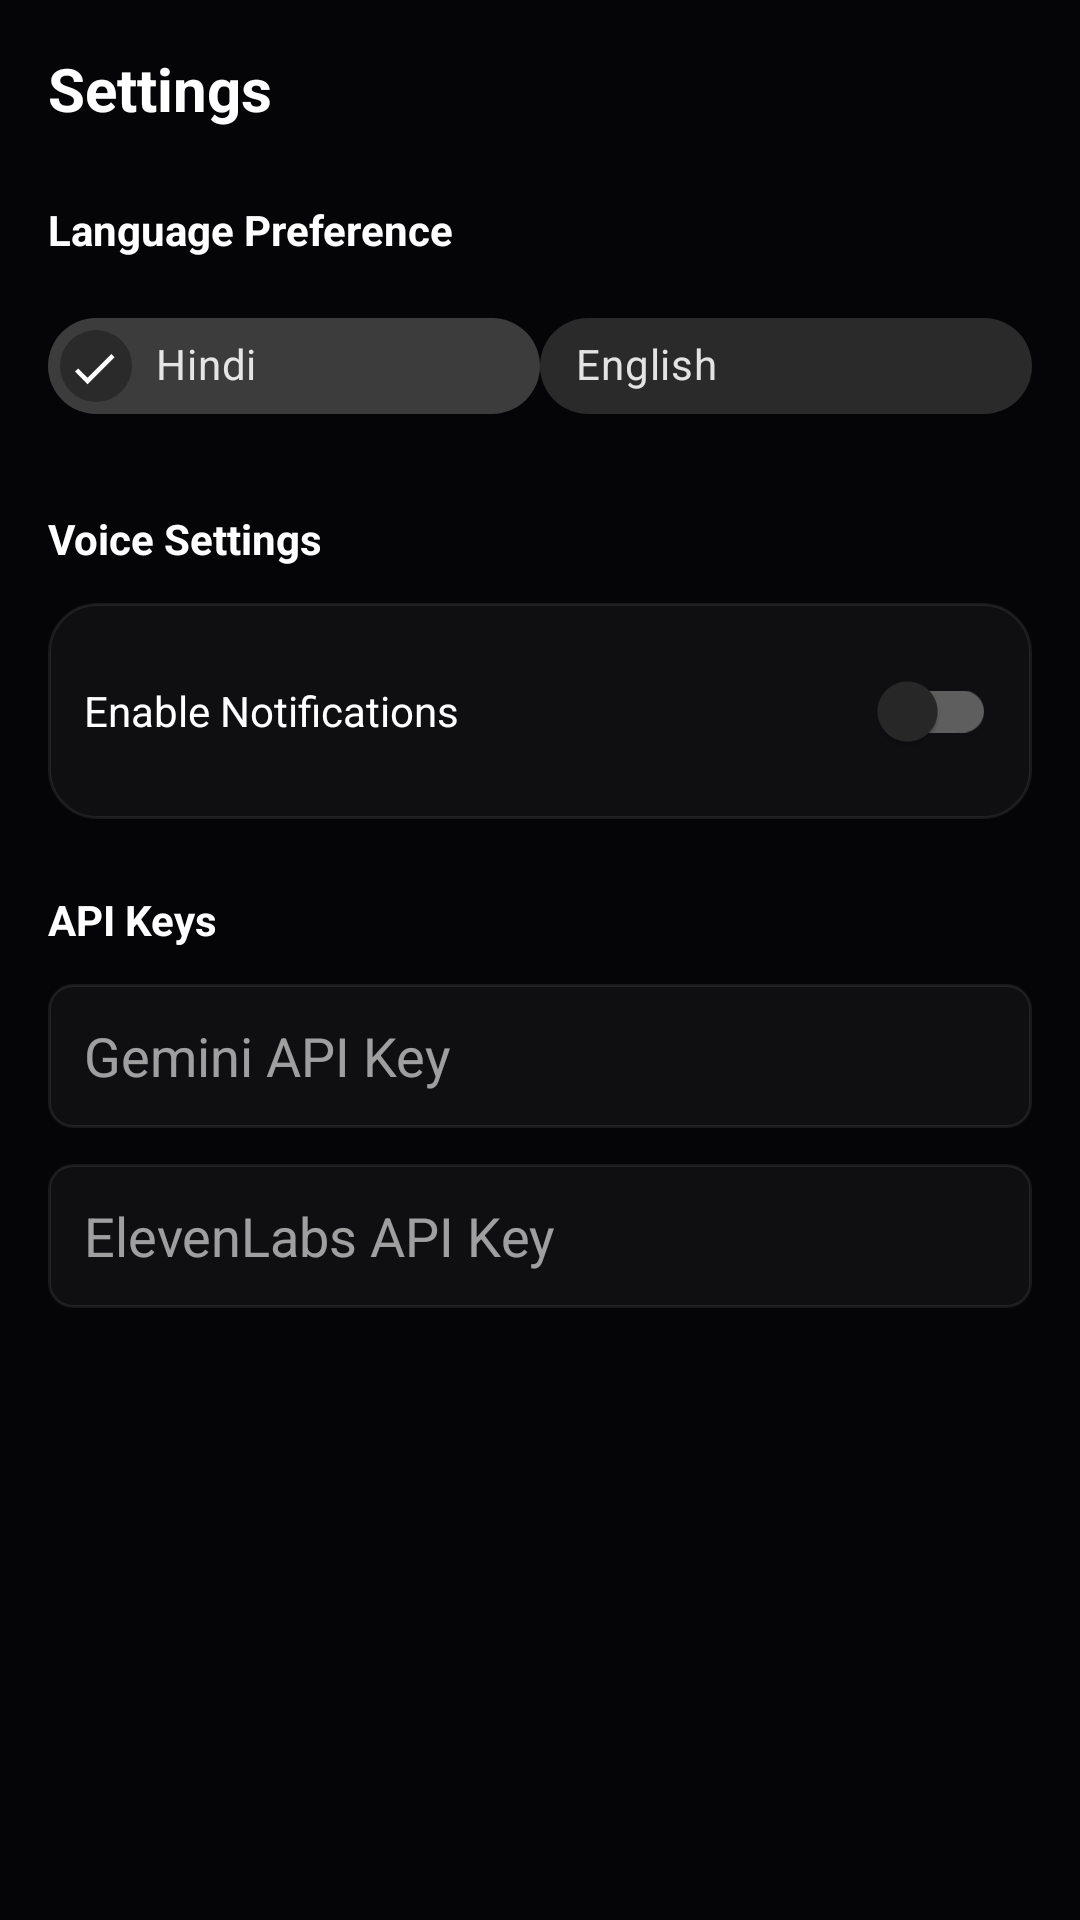

The Android layout XML behind this screen, and the referenced resources:
<!-- AndroidManifest.xml: application theme Theme.SanaPro -->
<!-- res/layout/fragment_settings.xml -->
<?xml version="1.0" encoding="utf-8"?>
<ScrollView xmlns:android="http://schemas.android.com/apk/res/android"
    android:layout_width="match_parent"
    android:layout_height="match_parent"
    android:background="@color/background"
    android:padding="16dp">

    <LinearLayout
        android:layout_width="match_parent"
        android:layout_height="wrap_content"
        android:orientation="vertical">

        
        <TextView
            android:layout_width="match_parent"
            android:layout_height="wrap_content"
            android:text="@string/settings_tab"
            android:textColor="@color/text_primary"
            android:textSize="20sp"
            android:textStyle="bold"
            android:layout_marginBottom="24dp" />

        
        <TextView
            android:layout_width="match_parent"
            android:layout_height="wrap_content"
            android:text="@string/language_preference"
            android:textColor="@color/text_primary"
            android:textSize="14sp"
            android:textStyle="bold"
            android:layout_marginBottom="12dp" />

        <LinearLayout
            android:layout_width="match_parent"
            android:layout_height="wrap_content"
            android:orientation="horizontal"
            android:spacing="8dp"
            android:layout_marginBottom="24dp">

            <com.google.android.material.chip.Chip
                android:id="@+id/chipHindi"
                android:layout_width="0dp"
                android:layout_height="wrap_content"
                android:layout_weight="1"
                android:text="@string/language_hindi"
                android:checkable="true"
                android:checked="true" />

            <com.google.android.material.chip.Chip
                android:id="@+id/chipEnglish"
                android:layout_width="0dp"
                android:layout_height="wrap_content"
                android:layout_weight="1"
                android:text="@string/language_english"
                android:checkable="true" />
        </LinearLayout>

        
        <TextView
            android:layout_width="match_parent"
            android:layout_height="wrap_content"
            android:text="@string/voice_settings"
            android:textColor="@color/text_primary"
            android:textSize="14sp"
            android:textStyle="bold"
            android:layout_marginBottom="12dp" />

        <LinearLayout
            android:layout_width="match_parent"
            android:layout_height="wrap_content"
            android:orientation="horizontal"
            android:background="@drawable/bg_glass_card"
            android:padding="12dp"
            android:gravity="center_vertical"
            android:layout_marginBottom="24dp">

            <TextView
                android:layout_width="0dp"
                android:layout_height="wrap_content"
                android:layout_weight="1"
                android:text="@string/enable_notifications"
                android:textColor="@color/text_primary"
                android:textSize="14sp" />

            <com.google.android.material.switchmaterial.SwitchMaterial
                android:id="@+id/switchNotifications"
                android:layout_width="wrap_content"
                android:layout_height="wrap_content" />
        </LinearLayout>

        
        <TextView
            android:layout_width="match_parent"
            android:layout_height="wrap_content"
            android:text="@string/api_keys"
            android:textColor="@color/text_primary"
            android:textSize="14sp"
            android:textStyle="bold"
            android:layout_marginBottom="12dp" />

        <EditText
            android:id="@+id/etGeminiKey"
            android:layout_width="match_parent"
            android:layout_height="48dp"
            android:hint="@string/gemini_api_key"
            android:background="@drawable/bg_input_field"
            android:padding="12dp"
            android:textColor="@color/text_primary"
            android:textColorHint="@color/text_secondary"
            android:layout_marginBottom="12dp"
            android:inputType="textPassword" />

        <EditText
            android:id="@+id/etElevenLabsKey"
            android:layout_width="match_parent"
            android:layout_height="48dp"
            android:hint="@string/elevenlabs_api_key"
            android:background="@drawable/bg_input_field"
            android:padding="12dp"
            android:textColor="@color/text_primary"
            android:textColorHint="@color/text_secondary"
            android:inputType="textPassword" />

    </LinearLayout>
</ScrollView>
<!-- resources referenced by this layout -->
<resources>
  <color name="background">#050508</color>
  <color name="text_primary">#FFFFFF</color>
  <color name="text_secondary">#99FFFFFF</color>
  <!-- drawable bg_glass_card (drawable) -->
  <?xml version="1.0" encoding="utf-8"?>
  <shape xmlns:android="http://schemas.android.com/apk/res/android"
      android:shape="rectangle">
      <solid android:color="@color/surface_card" />
      <stroke
          android:width="1dp"
          android:color="@color/stroke_card" />
      <corners android:radius="16dp" />
  </shape>
  <!-- drawable bg_input_field (drawable) -->
  <?xml version="1.0" encoding="utf-8"?>
  <shape xmlns:android="http://schemas.android.com/apk/res/android"
      android:shape="rectangle">
      <solid android:color="@color/surface_card" />
      <stroke
          android:width="1dp"
          android:color="@color/stroke_card" />
      <corners android:radius="8dp" />
  </shape>
  <string name="api_keys">API Keys</string>
  <string name="elevenlabs_api_key">ElevenLabs API Key</string>
  <string name="enable_notifications">Enable Notifications</string>
  <string name="gemini_api_key">Gemini API Key</string>
  <string name="language_english">English</string>
  <string name="language_hindi">Hindi</string>
  <string name="language_preference">Language Preference</string>
  <string name="settings_tab">Settings</string>
  <string name="voice_settings">Voice Settings</string>
  <style name="Theme.SanaPro" parent="Theme.MaterialComponents.NoActionBar">
          <item name="colorPrimary">@color/colorPrimary</item>
          <item name="colorSecondary">@color/colorSecondary</item>
          <item name="colorTertiary">@color/colorTertiary</item>
          <item name="android:windowBackground">@color/background</item>
          <item name="android:windowLightStatusBar">false</item>
          <item name="android:statusBarColor">@color/background</item>
          <item name="android:navigationBarColor">@color/bottom_nav_bg</item>
          <item name="android:windowDrawsSystemBarBackgrounds">true</item>
      </style>
  <color name="surface_card">#0AFFFFFF</color>
  <color name="stroke_card">#14FFFFFF</color>
  <color name="colorPrimary">#7209B7</color>
  <color name="colorSecondary">#F72585</color>
  <color name="colorTertiary">#4CC9F0</color>
  <color name="bottom_nav_bg">#0D0D12</color>
</resources>
